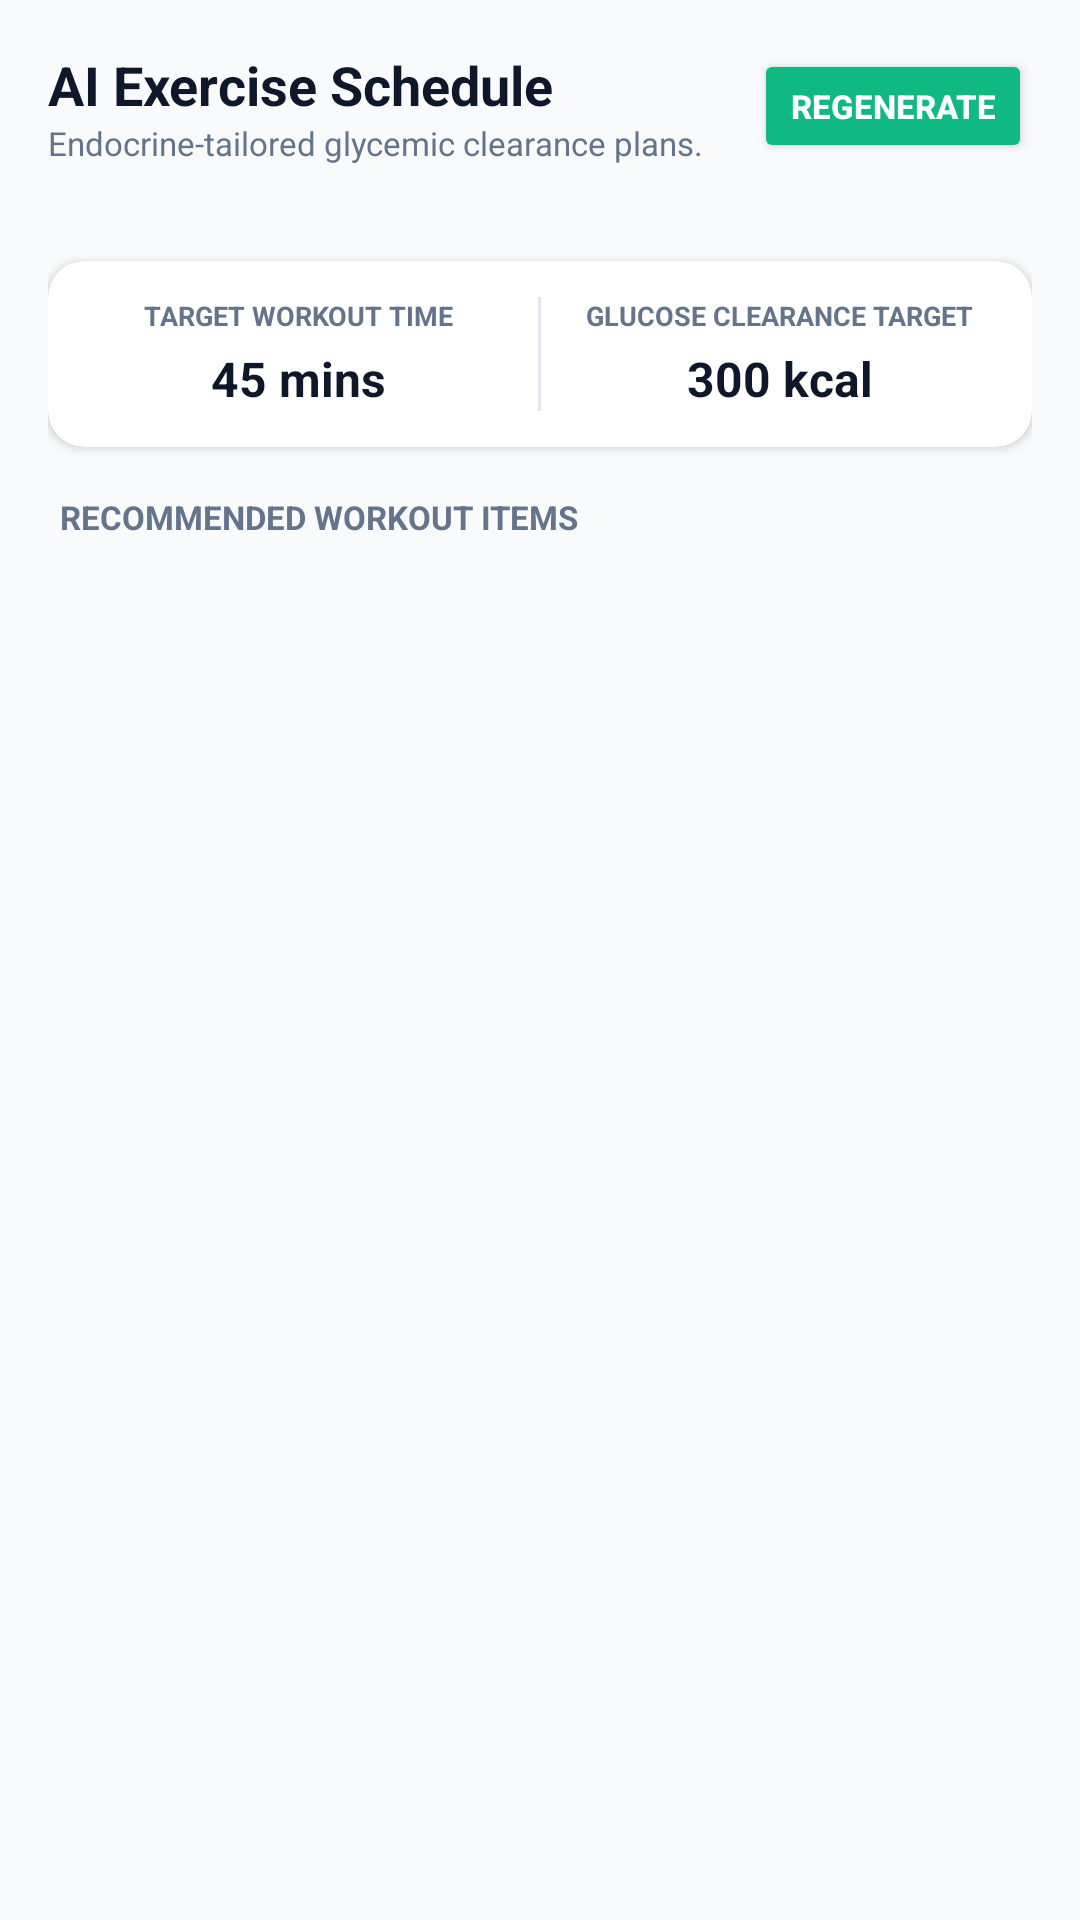

Produce the Android XML layout that renders to this screen, including the resource entries it uses.
<!-- AndroidManifest.xml: application theme Theme.AIDiabetes -->
<!-- res/layout/fragment_exercise_planner.xml -->
<?xml version="1.0" encoding="utf-8"?>
<androidx.core.widget.NestedScrollView xmlns:android="http://schemas.android.com/apk/res/android"
    xmlns:app="http://schemas.android.com/apk/res-auto"
    android:layout_width="match_parent"
    android:layout_height="match_parent"
    android:fillViewport="true"
    android:background="@color/bg_light">

    <LinearLayout
        android:layout_width="match_parent"
        android:layout_height="wrap_content"
        android:orientation="vertical"
        android:padding="16dp">

        
        <RelativeLayout
            android:layout_width="match_parent"
            android:layout_height="wrap_content"
            android:layout_marginBottom="16dp">

            <TextView
                android:id="@+id/tv_exercise_header"
                android:layout_width="wrap_content"
                android:layout_height="wrap_content"
                android:text="AI Exercise Schedule"
                android:textColor="@color/text_dark"
                android:textSize="18sp"
                android:textStyle="bold" />

            <TextView
                android:layout_width="wrap_content"
                android:layout_height="wrap_content"
                android:layout_below="@id/tv_exercise_header"
                android:text="Endocrine-tailored glycemic clearance plans."
                android:textColor="@color/text_muted"
                android:textSize="11sp" />

            <Button
                android:id="@+id/btn_regenerate_exercise"
                android:layout_width="wrap_content"
                android:layout_height="38dp"
                android:layout_alignParentEnd="true"
                android:layout_centerVertical="true"
                android:text="Regenerate"
                android:backgroundTint="@color/accent"
                android:textColor="@color/white"
                android:textSize="11sp"
                android:textStyle="bold"
                android:paddingHorizontal="12dp" />

        </RelativeLayout>

        
        <HorizontalScrollView
            android:layout_width="match_parent"
            android:layout_height="wrap_content"
            android:scrollbars="none"
            android:layout_marginBottom="16dp">

            <LinearLayout
                android:id="@+id/layout_exercise_days_tabs"
                android:layout_width="wrap_content"
                android:layout_height="wrap_content"
                android:orientation="horizontal" />

        </HorizontalScrollView>

        
        <androidx.cardview.widget.CardView
            android:layout_width="match_parent"
            android:layout_height="wrap_content"
            app:cardCornerRadius="12dp"
            app:cardElevation="2dp"
            android:layout_marginBottom="16dp">

            <LinearLayout
                android:layout_width="match_parent"
                android:layout_height="wrap_content"
                android:orientation="horizontal"
                android:padding="12dp">

                <LinearLayout
                    android:layout_width="0dp"
                    android:layout_weight="1"
                    android:layout_height="wrap_content"
                    android:orientation="vertical"
                    android:gravity="center">

                    <TextView
                        android:layout_width="wrap_content"
                        android:layout_height="wrap_content"
                        android:text="TARGET WORKOUT TIME"
                        android:textColor="@color/text_muted"
                        android:textSize="9sp"
                        android:textStyle="bold" />

                    <TextView
                        android:id="@+id/tv_exercise_duration_target"
                        android:layout_width="wrap_content"
                        android:layout_height="wrap_content"
                        android:text="45 mins"
                        android:textColor="@color/text_dark"
                        android:textSize="16sp"
                        android:textStyle="bold"
                        android:layout_marginTop="4dp" />

                </LinearLayout>

                <View
                    android:layout_width="1dp"
                    android:layout_height="match_parent"
                    android:background="@color/gray_200"
                    android:layout_marginHorizontal="8dp" />

                <LinearLayout
                    android:layout_width="0dp"
                    android:layout_weight="1"
                    android:layout_height="wrap_content"
                    android:orientation="vertical"
                    android:gravity="center">

                    <TextView
                        android:layout_width="wrap_content"
                        android:layout_height="wrap_content"
                        android:text="GLUCOSE CLEARANCE TARGET"
                        android:textColor="@color/text_muted"
                        android:textSize="9sp"
                        android:textStyle="bold" />

                    <TextView
                        android:id="@+id/tv_exercise_cal_target"
                        android:layout_width="wrap_content"
                        android:layout_height="wrap_content"
                        android:text="300 kcal"
                        android:textColor="@color/text_dark"
                        android:textSize="16sp"
                        android:textStyle="bold"
                        android:layout_marginTop="4dp" />

                </LinearLayout>

            </LinearLayout>

        </androidx.cardview.widget.CardView>

        
        <TextView
            android:layout_width="wrap_content"
            android:layout_height="wrap_content"
            android:text="RECOMMENDED WORKOUT ITEMS"
            android:textColor="@color/text_muted"
            android:textSize="11sp"
            android:textStyle="bold"
            android:layout_marginBottom="12dp"
            android:layout_marginStart="4dp" />

        
        <ProgressBar
            android:id="@+id/progress_bar"
            android:layout_width="wrap_content"
            android:layout_height="wrap_content"
            android:layout_gravity="center"
            android:indeterminate="true"
            android:visibility="gone"
            android:indeterminateTint="@color/primary" />

        
        <TextView
            android:id="@+id/tv_empty_state"
            android:layout_width="match_parent"
            android:layout_height="wrap_content"
            android:text="No exercises schedules compiled. Click Regenerate to build AI workouts."
            android:textColor="@color/text_muted"
            android:textSize="13sp"
            android:gravity="center"
            android:padding="30dp"
            android:visibility="gone" />

        
        <LinearLayout
            android:id="@+id/layout_exercises_container"
            android:layout_width="match_parent"
            android:layout_height="wrap_content"
            android:orientation="vertical"
            android:layout_marginBottom="24dp" />

    </LinearLayout>

</androidx.core.widget.NestedScrollView>
<!-- resources referenced by this layout -->
<resources>
  <color name="accent">#10B981</color>
  <color name="bg_light">#F8FAFC</color>
  <color name="gray_200">#E2E8F0</color>
  <color name="primary">#0D9488</color>
  <color name="text_dark">#0F172A</color>
  <color name="text_muted">#64748B</color>
  <color name="white">#FFFFFF</color>
  <style name="Theme.AIDiabetes" parent="Theme.Material3.DayNight.NoActionBar">
          
          <item name="colorPrimary">@color/primary</item>
          <item name="colorSecondary">@color/accent</item>
          
          
          <item name="android:statusBarColor">@color/bg_dark</item>
          <item name="android:windowBackground">@color/bg_light</item>
      </style>
  <color name="bg_dark">#0F172A</color>
</resources>
